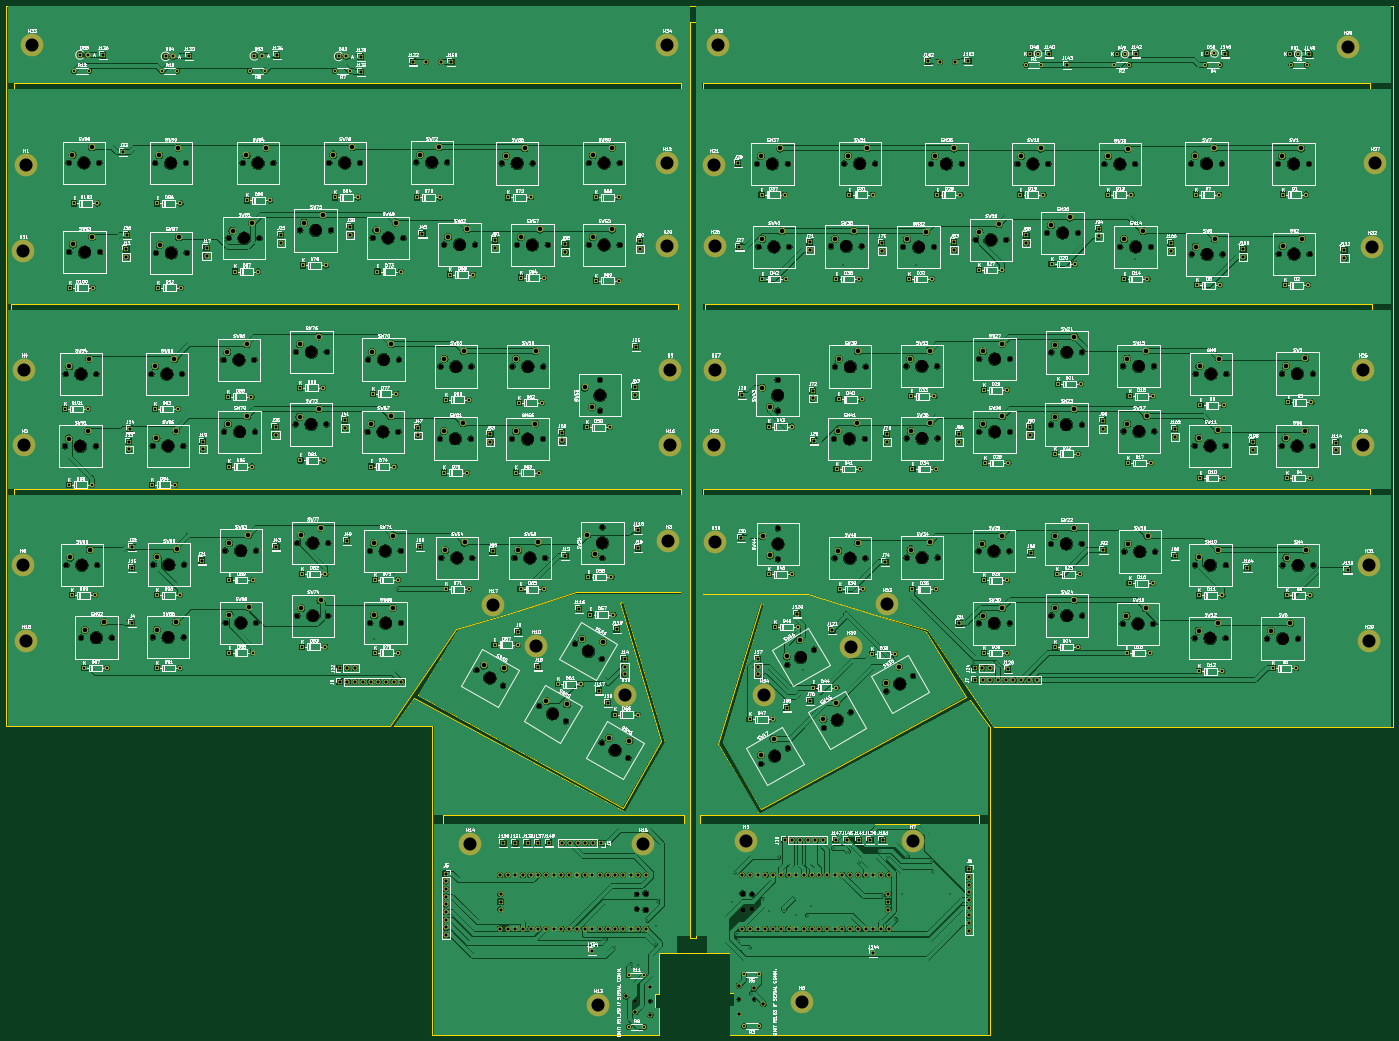
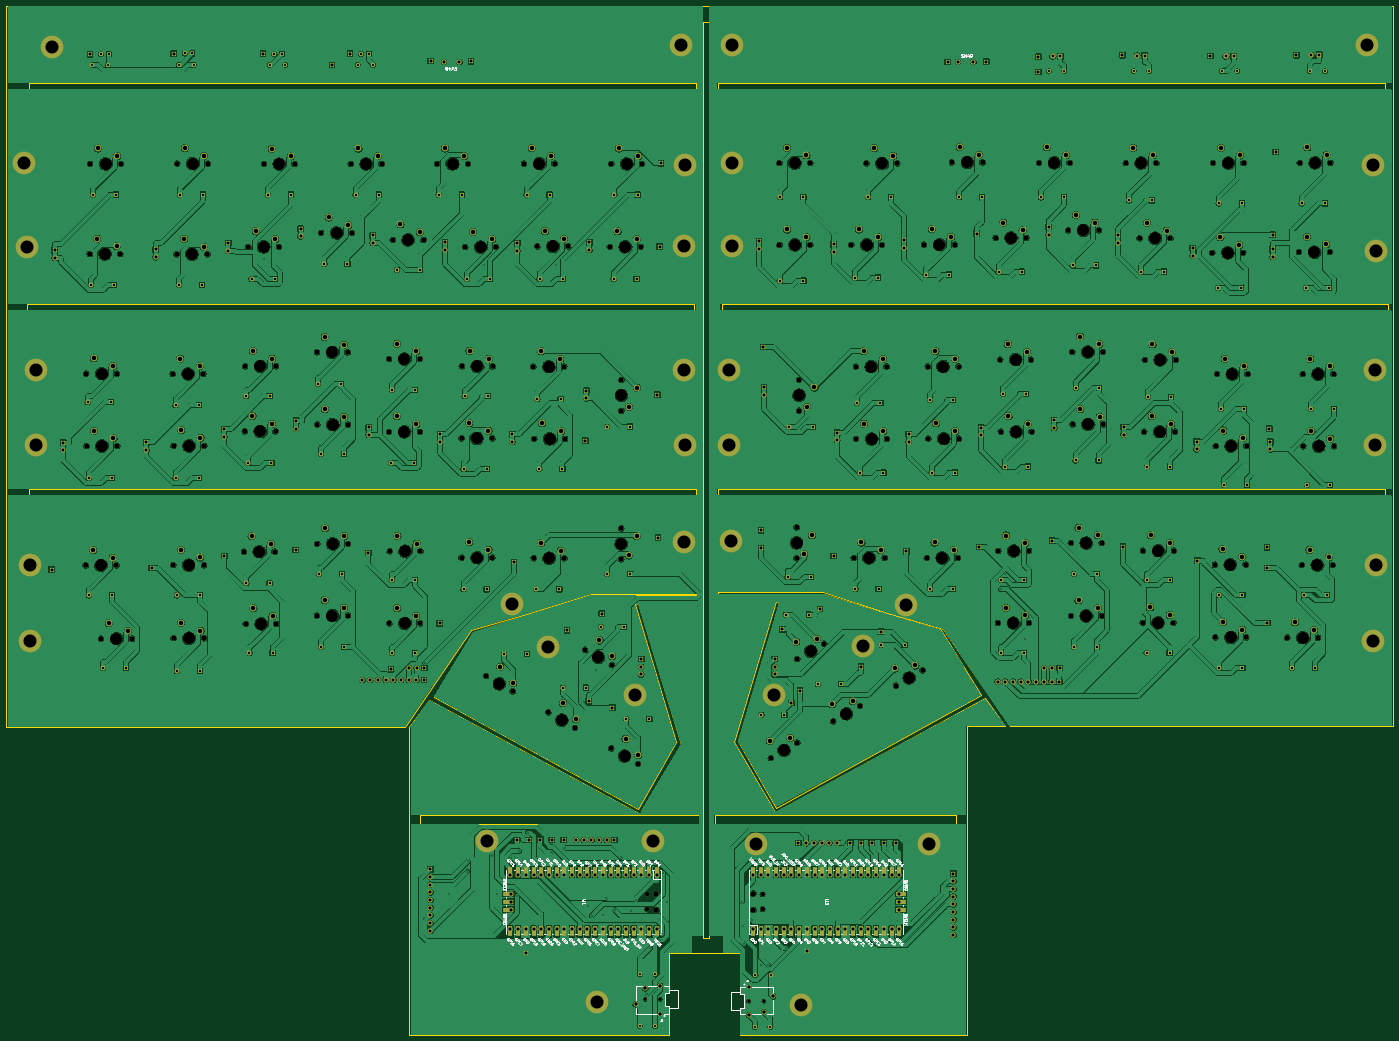
Circuit board: 11 layer files. Board 457.5 x 339.5 mm.
- bottom_copper: Europe-flex-B_Cu.gbr (2800657 bytes)
- bottom_mask: Europe-flex-B_Mask.gbr (40709 bytes)
- paste: Europe-flex-B_Paste.gbr (514 bytes)
- bottom_silk: Europe-flex-B_Silkscreen.gbr (151928 bytes)
- outline: Europe-flex-Edge_Cuts.gbr (5475 bytes)
- top_copper: Europe-flex-F_Cu.gbr (2420377 bytes)
- top_mask: Europe-flex-F_Mask.gbr (37897 bytes)
- paste: Europe-flex-F_Paste.gbr (514 bytes)
- top_silk: Europe-flex-F_Silkscreen.gbr (545927 bytes)
- drill: Europe-flex-NPTH.drl (5195 bytes)
- drill: Europe-flex-PTH.drl (13015 bytes)

=== bottom_copper: Europe-flex-B_Cu.gbr (2800657 bytes, source omitted) ===
=== bottom_mask: Europe-flex-B_Mask.gbr (40709 bytes, source omitted) ===
=== paste: Europe-flex-B_Paste.gbr ===
%TF.GenerationSoftware,KiCad,Pcbnew,6.0.10-86aedd382b~118~ubuntu22.04.1*%
%TF.CreationDate,2022-12-23T12:35:11+01:00*%
%TF.ProjectId,Europe-flex,4575726f-7065-42d6-966c-65782e6b6963,rev?*%
%TF.SameCoordinates,Original*%
%TF.FileFunction,Paste,Bot*%
%TF.FilePolarity,Positive*%
%FSLAX46Y46*%
G04 Gerber Fmt 4.6, Leading zero omitted, Abs format (unit mm)*
G04 Created by KiCad (PCBNEW 6.0.10-86aedd382b~118~ubuntu22.04.1) date 2022-12-23 12:35:11*
%MOMM*%
%LPD*%
G01*
G04 APERTURE LIST*
G04 APERTURE END LIST*
M02*

=== bottom_silk: Europe-flex-B_Silkscreen.gbr (151928 bytes, source omitted) ===
=== outline: Europe-flex-Edge_Cuts.gbr ===
%TF.GenerationSoftware,KiCad,Pcbnew,6.0.10-86aedd382b~118~ubuntu22.04.1*%
%TF.CreationDate,2022-12-23T12:35:11+01:00*%
%TF.ProjectId,Europe-flex,4575726f-7065-42d6-966c-65782e6b6963,rev?*%
%TF.SameCoordinates,Original*%
%TF.FileFunction,Profile,NP*%
%FSLAX46Y46*%
G04 Gerber Fmt 4.6, Leading zero omitted, Abs format (unit mm)*
G04 Created by KiCad (PCBNEW 6.0.10-86aedd382b~118~ubuntu22.04.1) date 2022-12-23 12:35:11*
%MOMM*%
%LPD*%
G01*
G04 APERTURE LIST*
%TA.AperFunction,Profile*%
%ADD10C,0.100000*%
%TD*%
%TA.AperFunction,Profile*%
%ADD11C,0.010000*%
%TD*%
G04 APERTURE END LIST*
D10*
X324325000Y-370610000D02*
X324300000Y-374000000D01*
X88000000Y-194000000D02*
X308000000Y-194000000D01*
X308000000Y-194000000D02*
X308000000Y-196000000D01*
X308000000Y-196000000D02*
X88000000Y-196000000D01*
X88000000Y-196000000D02*
X88000000Y-194000000D01*
X300945000Y-371730000D02*
X300900000Y-374000000D01*
X403500000Y-263500000D02*
X334000000Y-301000000D01*
X85500000Y-34500000D02*
X310000000Y-34500000D01*
X389500000Y-240500000D02*
X411500000Y-272500000D01*
X402000000Y-262500000D02*
X389000000Y-241000000D01*
X303000000Y-277500000D02*
X289500000Y-300500000D01*
X542950000Y-272500000D02*
X411500000Y-272500000D01*
X212000000Y-272000000D02*
X85500000Y-272000000D01*
X543000000Y-34500000D02*
X542950000Y-272500000D01*
X85500000Y-272000000D02*
X85500000Y-34500000D01*
X410000000Y-272500000D02*
X410000000Y-374000000D01*
X316000000Y-133000000D02*
X536000000Y-133000000D01*
X536000000Y-133000000D02*
X536000000Y-135000000D01*
X536000000Y-135000000D02*
X316000000Y-135000000D01*
X316000000Y-135000000D02*
X316000000Y-133000000D01*
X335500000Y-232000000D02*
X322000000Y-277500000D01*
X308000000Y-228000000D02*
X308000000Y-228500000D01*
X289000000Y-299000000D02*
X301500000Y-277000000D01*
X289000000Y-231000000D02*
X303000000Y-277500000D01*
X334500000Y-299500000D02*
X402000000Y-262500000D01*
X314500000Y-301500000D02*
X406500000Y-301500000D01*
X406500000Y-301500000D02*
X406500000Y-304500000D01*
X406500000Y-304500000D02*
X314500000Y-304500000D01*
X314500000Y-304500000D02*
X314500000Y-301500000D01*
X229500000Y-301500000D02*
X309000000Y-301500000D01*
X309000000Y-301500000D02*
X309000000Y-304500000D01*
X309000000Y-304500000D02*
X229500000Y-304500000D01*
X229500000Y-304500000D02*
X229500000Y-301500000D01*
X289500000Y-300500000D02*
X220000000Y-263000000D01*
X389000000Y-241000000D02*
X350000000Y-229000000D01*
X334000000Y-301000000D02*
X320500000Y-278000000D01*
X311000000Y-40000000D02*
X313000000Y-40000000D01*
X313000000Y-40000000D02*
X313000000Y-342000000D01*
X313000000Y-342000000D02*
X311000000Y-342000000D01*
X311000000Y-342000000D02*
X311000000Y-40000000D01*
X322000000Y-277500000D02*
X334500000Y-299500000D01*
X234500000Y-240500000D02*
X221500000Y-262000000D01*
X301500000Y-277000000D02*
X288000000Y-231500000D01*
X350000000Y-228500000D02*
X372500000Y-235500000D01*
X273500000Y-228500000D02*
X234500000Y-240500000D01*
X315500000Y-228500000D02*
X350000000Y-228500000D01*
X226000000Y-374000000D02*
X226000000Y-272000000D01*
X220000000Y-263000000D02*
X213500000Y-272000000D01*
X310000000Y-34500000D02*
X543000000Y-34500000D01*
X320500000Y-278000000D02*
X334500000Y-231500000D01*
X372500000Y-235500000D02*
X389500000Y-240500000D01*
X234000000Y-240000000D02*
X251000000Y-235000000D01*
X324320000Y-347000000D02*
X324325000Y-353410000D01*
X334500000Y-231500000D02*
X335500000Y-232000000D01*
X301000000Y-347000000D02*
X324320000Y-347000000D01*
X251000000Y-235000000D02*
X273500000Y-228000000D01*
X410000000Y-374000000D02*
X324300000Y-374000000D01*
X273500000Y-228000000D02*
X308000000Y-228000000D01*
X226000000Y-272000000D02*
X213500000Y-272000000D01*
X300945000Y-354530000D02*
X301000000Y-347000000D01*
X315500000Y-194000000D02*
X535500000Y-194000000D01*
X535500000Y-194000000D02*
X535500000Y-196000000D01*
X535500000Y-196000000D02*
X315500000Y-196000000D01*
X315500000Y-196000000D02*
X315500000Y-194000000D01*
X221500000Y-262000000D02*
X289000000Y-299000000D01*
X300900000Y-374000000D02*
X226000000Y-374000000D01*
X350000000Y-229000000D02*
X315500000Y-229000000D01*
X315500000Y-60000000D02*
X535500000Y-60000000D01*
X535500000Y-60000000D02*
X535500000Y-62000000D01*
X535500000Y-62000000D02*
X315500000Y-62000000D01*
X315500000Y-62000000D02*
X315500000Y-60000000D01*
X410000000Y-272500000D02*
X403500000Y-263500000D01*
X212000000Y-272000000D02*
X234000000Y-240000000D01*
X88000000Y-60000000D02*
X308000000Y-60000000D01*
X308000000Y-60000000D02*
X308000000Y-62000000D01*
X308000000Y-62000000D02*
X88000000Y-62000000D01*
X88000000Y-62000000D02*
X88000000Y-60000000D01*
X315500000Y-229000000D02*
X315500000Y-228500000D01*
X87000000Y-133000000D02*
X307000000Y-133000000D01*
X307000000Y-133000000D02*
X307000000Y-135000000D01*
X307000000Y-135000000D02*
X87000000Y-135000000D01*
X87000000Y-135000000D02*
X87000000Y-133000000D01*
X308000000Y-228500000D02*
X273500000Y-228500000D01*
X288000000Y-231500000D02*
X289000000Y-231000000D01*
D11*
%TO.C,J1*%
X325625000Y-360010000D02*
X324325000Y-360010000D01*
X325625000Y-364510000D02*
X325625000Y-360010000D01*
X324325000Y-360010000D02*
X324325000Y-353410000D01*
X324325000Y-370610000D02*
X324325000Y-364510000D01*
X324325000Y-364510000D02*
X325625000Y-364510000D01*
%TO.C,J2*%
X300945000Y-354530000D02*
X300945000Y-360630000D01*
X300945000Y-365130000D02*
X300945000Y-371730000D01*
X300945000Y-360630000D02*
X299645000Y-360630000D01*
X299645000Y-360630000D02*
X299645000Y-365130000D01*
X299645000Y-365130000D02*
X300945000Y-365130000D01*
%TD*%
M02*

=== top_copper: Europe-flex-F_Cu.gbr (2420377 bytes, source omitted) ===
=== top_mask: Europe-flex-F_Mask.gbr (37897 bytes, source omitted) ===
=== paste: Europe-flex-F_Paste.gbr ===
%TF.GenerationSoftware,KiCad,Pcbnew,6.0.10-86aedd382b~118~ubuntu22.04.1*%
%TF.CreationDate,2022-12-23T12:35:11+01:00*%
%TF.ProjectId,Europe-flex,4575726f-7065-42d6-966c-65782e6b6963,rev?*%
%TF.SameCoordinates,Original*%
%TF.FileFunction,Paste,Top*%
%TF.FilePolarity,Positive*%
%FSLAX46Y46*%
G04 Gerber Fmt 4.6, Leading zero omitted, Abs format (unit mm)*
G04 Created by KiCad (PCBNEW 6.0.10-86aedd382b~118~ubuntu22.04.1) date 2022-12-23 12:35:11*
%MOMM*%
%LPD*%
G01*
G04 APERTURE LIST*
G04 APERTURE END LIST*
M02*

=== top_silk: Europe-flex-F_Silkscreen.gbr (545927 bytes, source omitted) ===
=== drill: Europe-flex-NPTH.drl ===
M48
; DRILL file {KiCad 6.0.10-86aedd382b~118~ubuntu22.04.1} date fr. 23. des. 2022 kl. 12.35 +0100
; FORMAT={-:-/ absolute / metric / decimal}
; #@! TF.CreationDate,2022-12-23T12:35:03+01:00
; #@! TF.GenerationSoftware,Kicad,Pcbnew,6.0.10-86aedd382b~118~ubuntu22.04.1
; #@! TF.FileFunction,NonPlated,1,2,NPTH
FMAT,2
METRIC
; #@! TA.AperFunction,NonPlated,NPTH,ComponentDrill
T1C1.100
; #@! TA.AperFunction,NonPlated,NPTH,ComponentDrill
T2C1.500
; #@! TA.AperFunction,NonPlated,NPTH,ComponentDrill
T3C1.700
; #@! TA.AperFunction,NonPlated,NPTH,ComponentDrill
T4C1.800
; #@! TA.AperFunction,NonPlated,NPTH,ComponentDrill
T5C4.000
%
G90
G05
T1
X293.045Y-362.88
X298.045Y-362.88
X327.225Y-362.26
X332.225Y-362.26
T2
X293.47Y-327.655
X293.47Y-332.505
X331.53Y-327.655
X331.53Y-332.505
T3
X104.92Y-179.8
X105.12Y-156.0
X105.41Y-219.03
X106.12Y-86.3
X106.32Y-115.78
X110.21Y-242.93
X115.08Y-179.8
X115.28Y-156.0
X115.57Y-219.03
X116.28Y-86.3
X116.48Y-115.78
X120.37Y-242.93
X133.42Y-156.0
X133.82Y-179.7
X133.91Y-242.83
X134.11Y-218.83
X134.72Y-86.4
X134.92Y-115.98
X143.58Y-156.0
X143.98Y-179.7
X144.07Y-242.83
X144.27Y-218.83
X144.88Y-86.4
X145.08Y-115.98
X157.22Y-151.3
X157.42Y-175.0
X157.81Y-214.23
X157.91Y-238.03
X158.92Y-111.18
X163.52Y-86.4
X167.38Y-151.3
X167.58Y-175.0
X167.97Y-214.23
X168.07Y-238.03
X169.08Y-111.18
X173.68Y-86.4
X181.02Y-172.6
X181.12Y-148.7
X181.61Y-211.73
X181.61Y-235.73
X182.52Y-108.58
X191.18Y-172.6
X191.28Y-148.7
X191.77Y-211.73
X191.77Y-235.73
X192.12Y-86.3
X192.68Y-108.58
X202.28Y-86.3
X204.72Y-175.0
X204.92Y-151.2
X205.51Y-214.33
X205.61Y-238.13
X206.42Y-111.08
X214.88Y-175.0
X215.08Y-151.2
X215.67Y-214.33
X215.77Y-238.13
X216.58Y-111.08
X220.82Y-86.2
X228.62Y-177.3
X228.82Y-153.5
X229.11Y-216.63
X230.02Y-113.28
X230.98Y-86.2
X238.78Y-177.3
X238.98Y-153.5
X239.27Y-216.63
X240.18Y-113.28
X240.675Y-253.692
X249.02Y-86.5
X249.473Y-258.772
X252.42Y-177.4
X252.52Y-153.5
X253.21Y-216.63
X254.02Y-113.38
X259.18Y-86.5
X261.375Y-265.492
X262.58Y-177.4
X262.68Y-153.5
X263.37Y-216.63
X264.18Y-113.38
X270.173Y-270.572
X273.175Y-244.892
X277.72Y-86.4
X277.72Y-113.38
X281.42Y-157.88
X281.42Y-168.04
X281.973Y-249.972
X281.975Y-277.592
X282.23Y-206.57
X282.23Y-216.73
X287.88Y-86.4
X287.88Y-113.38
X290.773Y-282.672
X333.2Y-86.64
X333.7Y-114.0
X334.601Y-284.54
X340.0Y-157.92
X340.0Y-168.08
X340.1Y-206.92
X340.1Y-217.08
X343.201Y-251.969
X343.36Y-86.64
X343.399Y-279.46
X343.86Y-114.0
X351.999Y-246.889
X355.301Y-272.7
X357.6Y-113.9
X358.6Y-177.34
X358.8Y-216.74
X358.9Y-153.54
X362.0Y-86.54
X364.099Y-267.62
X367.76Y-113.9
X368.76Y-177.34
X368.96Y-216.74
X369.06Y-153.54
X372.16Y-86.54
X375.901Y-260.7
X381.4Y-114.1
X382.5Y-153.44
X382.6Y-177.24
X382.6Y-216.54
X384.699Y-255.62
X390.6Y-86.64
X391.56Y-114.1
X392.66Y-153.44
X392.76Y-177.24
X392.76Y-216.54
X400.76Y-86.64
X405.3Y-111.7
X406.3Y-214.44
X406.4Y-238.24
X406.5Y-151.04
X406.5Y-175.04
X415.46Y-111.7
X416.46Y-214.44
X416.56Y-238.24
X416.66Y-151.04
X416.66Y-175.04
X419.14Y-86.66
X428.9Y-109.4
X429.3Y-86.66
X430.16Y-211.96
X430.2Y-172.64
X430.3Y-148.84
X430.3Y-235.64
X439.06Y-109.4
X440.32Y-211.96
X440.36Y-172.64
X440.46Y-148.84
X440.46Y-235.64
X447.8Y-86.74
X453.0Y-114.0
X453.8Y-238.34
X454.0Y-153.44
X454.1Y-174.94
X454.4Y-214.54
X457.96Y-86.74
X463.16Y-114.0
X463.96Y-238.34
X464.16Y-153.44
X464.26Y-174.94
X464.56Y-214.54
X476.4Y-86.54
X476.6Y-116.5
X477.6Y-179.64
X477.6Y-243.14
X477.7Y-219.04
X477.9Y-155.94
X486.56Y-86.54
X486.76Y-116.5
X487.76Y-179.64
X487.76Y-243.14
X487.86Y-219.04
X488.06Y-155.94
X501.5Y-243.24
X505.1Y-86.64
X505.3Y-116.4
X506.3Y-179.74
X506.4Y-155.84
X506.6Y-219.14
X511.66Y-243.24
X515.26Y-86.64
X515.46Y-116.4
X516.46Y-179.74
X516.56Y-155.84
X516.76Y-219.14
T4
X296.5Y-327.355
X296.5Y-332.805
X328.5Y-327.355
X328.5Y-332.805
T5
X110.0Y-179.8
X110.2Y-156.0
X110.49Y-219.03
X111.2Y-86.3
X111.4Y-115.78
X115.29Y-242.93
X138.5Y-156.0
X138.9Y-179.7
X138.99Y-242.83
X139.19Y-218.83
X139.8Y-86.4
X140.0Y-115.98
X162.3Y-151.3
X162.5Y-175.0
X162.89Y-214.23
X162.99Y-238.03
X164.0Y-111.18
X168.6Y-86.4
X186.1Y-172.6
X186.2Y-148.7
X186.69Y-211.73
X186.69Y-235.73
X187.6Y-108.58
X197.2Y-86.3
X209.8Y-175.0
X210.0Y-151.2
X210.59Y-214.33
X210.69Y-238.13
X211.5Y-111.08
X225.9Y-86.2
X233.7Y-177.3
X233.9Y-153.5
X234.19Y-216.63
X235.1Y-113.28
X245.074Y-256.232
X254.1Y-86.5
X257.5Y-177.4
X257.6Y-153.5
X258.29Y-216.63
X259.1Y-113.38
X265.774Y-268.032
X277.574Y-247.432
X281.42Y-162.96
X282.23Y-211.65
X282.8Y-86.4
X282.8Y-113.38
X286.374Y-280.132
X338.28Y-86.64
X338.78Y-114.0
X339.0Y-282.0
X340.0Y-163.0
X340.1Y-212.0
X347.6Y-249.429
X359.7Y-270.16
X362.68Y-113.9
X363.68Y-177.34
X363.88Y-216.74
X363.98Y-153.54
X367.08Y-86.54
X380.3Y-258.16
X386.48Y-114.1
X387.58Y-153.44
X387.68Y-177.24
X387.68Y-216.54
X395.68Y-86.64
X410.38Y-111.7
X411.38Y-214.44
X411.48Y-238.24
X411.58Y-151.04
X411.58Y-175.04
X424.22Y-86.66
X433.98Y-109.4
X435.24Y-211.96
X435.28Y-172.64
X435.38Y-148.84
X435.38Y-235.64
X452.88Y-86.74
X458.08Y-114.0
X458.88Y-238.34
X459.08Y-153.44
X459.18Y-174.94
X459.48Y-214.54
X481.48Y-86.54
X481.68Y-116.5
X482.68Y-179.64
X482.68Y-243.14
X482.78Y-219.04
X482.98Y-155.94
X506.58Y-243.24
X510.18Y-86.64
X510.38Y-116.4
X511.38Y-179.74
X511.48Y-155.84
X511.68Y-219.14
T0
M30

=== drill: Europe-flex-PTH.drl (13015 bytes, source omitted) ===
